Run: headless pygame with SDL's dummy video driver; simulated clock (each Clock.tick advances the game by its frame time, no real sleeping); random seed 0; keys injected as events and as key.get_pressed() state; mouse plan: one left click at the window centre at the start of phase 2, then a move to the lower-right quarter at the start of phase 3.
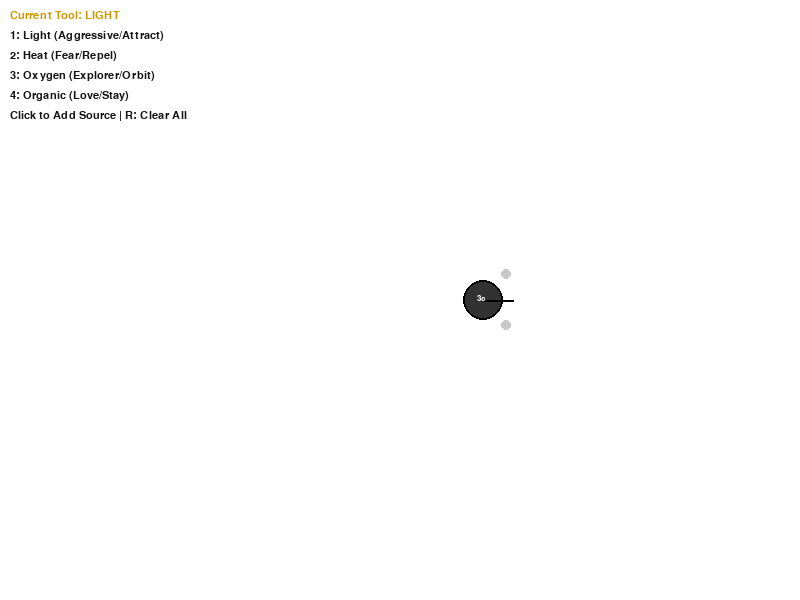
Frame 1 of 4 · flips 1–60 · no input
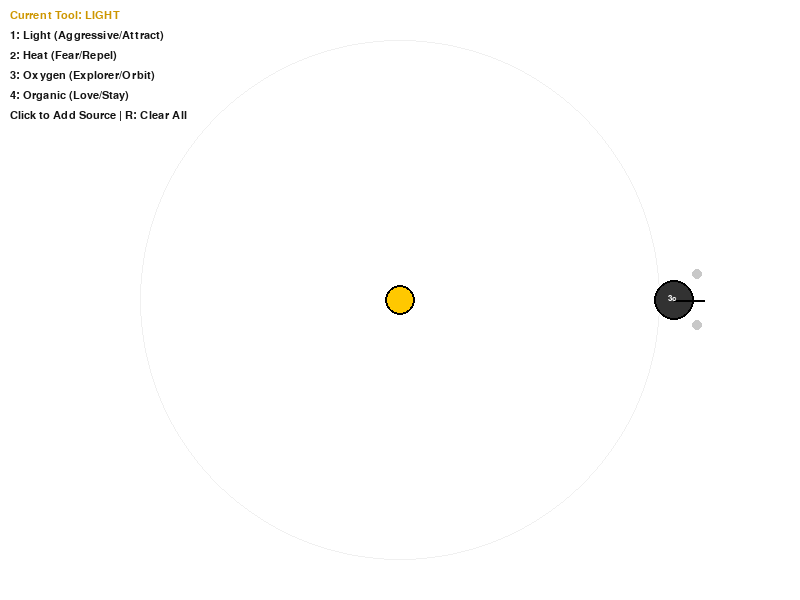
Frame 2 of 4 · flips 61–180 · clicked the window centre · tapped SPACE, RETURN · held RIGHT (→), D
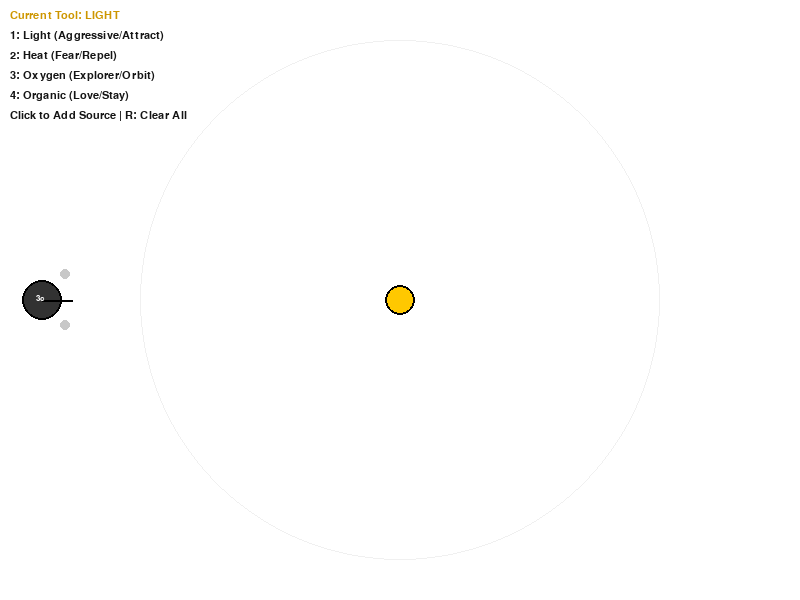
Frame 3 of 4 · flips 181–300 · moved the mouse to the lower-right quarter · held DOWN (↓), S
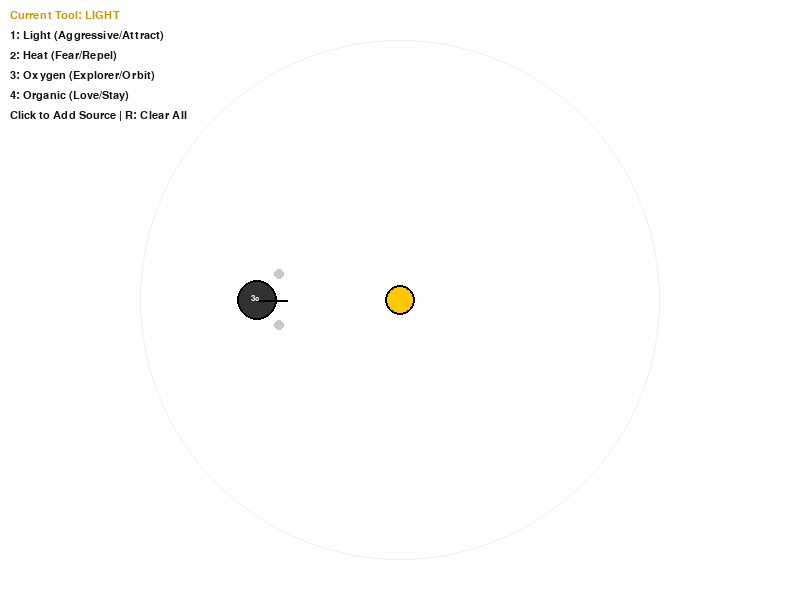
Frame 4 of 4 · flips 301–420 · held LEFT (←), A, UP (↑), W

The pygame program that drew these frames:

import pygame
import math
import random

pygame.init()

# -----------------------------------------------------------------------------
# CONSTANTS & CONFIG
# -----------------------------------------------------------------------------
WIDTH, HEIGHT = 800, 600
FPS = 60

# Colors (Anti-AI / Earthy Palette)
COLOR_BG = (255, 255, 255)
COLOR_VEHICLE = (50, 50, 50)  # Charcoal
COLOR_TEXT = (20, 20, 20)

# Source Colors
COLOR_LIGHT = (255, 200, 0)    # Yellow
COLOR_TEMP = (200, 60, 0)      # Burnt Orange
COLOR_OXYGEN = (100, 200, 255) # Air Blue
COLOR_ORGANIC = (100, 150, 50) # Earth Green

# Sensor tuning (per-sense radius and falloff that reflect the prose in vehicle3.md)
SENSOR_SETTINGS = {
    "light":   {"range": 260, "curve": 1.0},  # light bulbs felt far away so the vehicle can charge at them
    "temp":    {"range": 220, "curve": 1.0},  # heat sensed a bit closer, enough to dodge before contact
    "oxygen":  {"range": 280, "curve": 1.8},  # oxygen gradients are gentle, encourage wide exploratory arcs
    "organic": {"range": 150, "curve": 2.2},  # organic scent only strong when near, so it can truly settle
}

# Motor influence weights (speed delta contributed by a fully saturated sensor)
WEIGHTS = {
    "temp": 2.4,      # uncrossed excitatory (runs away)
    "light": 3.1,     # crossed excitatory (charges to destroy bulbs)
    "oxygen": 1.4,    # crossed inhibitory (orbits / drifts away when scarce)
    "organic": 2.6,   # uncrossed inhibitory (slows down to rest near food)
}

# -----------------------------------------------------------------------------
# CLASSES
# -----------------------------------------------------------------------------

class Source:
    def __init__(self, x, y, type_name):
        self.x = x
        self.y = y
        self.type = type_name  # 'light', 'temp', 'oxygen', 'organic'
        self.radius = 15
        
    def get_color(self):
        if self.type == 'light': return COLOR_LIGHT
        if self.type == 'temp': return COLOR_TEMP
        if self.type == 'oxygen': return COLOR_OXYGEN
        if self.type == 'organic': return COLOR_ORGANIC
        return (0, 0, 0)

    def draw(self, surface):
        # Draw a faint "range" circle to show where sensors kick in
        settings = SENSOR_SETTINGS[self.type]
        pygame.draw.circle(surface, (240, 240, 240), (int(self.x), int(self.y)), int(settings["range"]), 1)
        pygame.draw.circle(surface, self.get_color(), (int(self.x), int(self.y)), self.radius)
        pygame.draw.circle(surface, (0, 0, 0), (int(self.x), int(self.y)), self.radius, 2)

class VehicleThreeC:
    """
    Vehicle 3c: The Multisensorial Vehicle.
    Refined for visible behaviors: Rest, Attack, Flee, Explore.
    
    Sensors & Connections:
    1. Temperature -> Uncrossed Excitatory (2a behavior: Coward/Turns away)
    2. Light       -> Crossed Excitatory   (2b behavior: Aggressive/Turns toward)
    3. Oxygen      -> Crossed Inhibitory   (3b behavior: Explorer/Likes but orbits)
    4. Organic     -> Uncrossed Inhibitory (3a behavior: Lover/Stays close)
    """
    def __init__(self, x, y):
        self.x = x
        self.y = y
        self.radius = 20
        self.heading = 0 # Radians
        
        # Configuration
        self.sensor_dist = self.radius * 1.7
        self.sensor_angle = 0.85  # radians (~49 deg) to separate stimuli clearly across sensors
        
        # Tuned Physics
        self.base_speed = 1.4
        self.max_speed = 6.0
        self.min_speed = 0.05

    def get_sensor_pos(self, angle_offset):
        # Calculate sensor position in world space
        angle = self.heading + angle_offset
        sx = self.x + math.cos(angle) * self.sensor_dist
        sy = self.y + math.sin(angle) * self.sensor_dist
        return sx, sy

    def _sensor_strengths(self, sensor_pos, sources, target_type):
        """Aggregate normalized (0-1) stimulus strength for a single sensor."""
        sx, sy = sensor_pos
        config = SENSOR_SETTINGS[target_type]
        max_range = config["range"]
        curve = config["curve"]
        total = 0.0

        for src in sources:
            if src.type != target_type:
                continue
            dx = src.x - sx
            dy = src.y - sy
            dist = math.hypot(dx, dy)
            if dist >= max_range or dist == 0:
                continue
            strength = (max_range - dist) / max_range
            total += strength ** curve
        # cap to 1.0 so weights represent actual speed delta
        return min(total, 1.0)

    def update(self, sources):
        # Sensor Positions
        left_sensor = self.get_sensor_pos(self.sensor_angle)   # physically on vehicle's left
        right_sensor = self.get_sensor_pos(-self.sensor_angle) # physically on vehicle's right

        temp_l = self._sensor_strengths(left_sensor, sources, 'temp')
        temp_r = self._sensor_strengths(right_sensor, sources, 'temp')
        light_l = self._sensor_strengths(left_sensor, sources, 'light')
        light_r = self._sensor_strengths(right_sensor, sources, 'light')
        oxy_l = self._sensor_strengths(left_sensor, sources, 'oxygen')
        oxy_r = self._sensor_strengths(right_sensor, sources, 'oxygen')
        org_l = self._sensor_strengths(left_sensor, sources, 'organic')
        org_r = self._sensor_strengths(right_sensor, sources, 'organic')

        motor_l = self.base_speed
        motor_r = self.base_speed

        # Temperature (uncrossed excitatory)
        motor_l += temp_l * WEIGHTS["temp"]
        motor_r += temp_r * WEIGHTS["temp"]

        # Light (crossed excitatory)
        motor_l += light_r * WEIGHTS["light"]
        motor_r += light_l * WEIGHTS["light"]

        # Oxygen (crossed inhibitory)
        motor_l -= oxy_r * WEIGHTS["oxygen"]
        motor_r -= oxy_l * WEIGHTS["oxygen"]

        # Organic (uncrossed inhibitory)
        motor_l -= org_l * WEIGHTS["organic"]
        motor_r -= org_r * WEIGHTS["organic"]

        motor_l = max(self.min_speed, min(motor_l, self.max_speed))
        motor_r = max(self.min_speed, min(motor_r, self.max_speed))

        # Physics
        v_forward = (motor_l + motor_r) / 2
        
        # Turning Logic Fixed:
        # If Left Motor > Right Motor:
        #   Left side pushes harder -> Vehicle turns Clockwise (Right)
        #   Pygame Angle increases (+) -> Correct
        v_turn = (motor_l - motor_r) / (self.radius * 2.0) 
        
        self.heading += v_turn
        self.x += math.cos(self.heading) * v_forward
        self.y += math.sin(self.heading) * v_forward
        
        # Screen Wrap
        self.x %= WIDTH
        self.y %= HEIGHT

    def draw(self, surface):
        # Body
        pygame.draw.circle(surface, COLOR_VEHICLE, (int(self.x), int(self.y)), self.radius)
        # Rim
        pygame.draw.circle(surface, (0,0,0), (int(self.x), int(self.y)), self.radius, 2)
        
        # Sensors (Eyes)
        lx, ly = self.get_sensor_pos(self.sensor_angle)
        rx, ry = self.get_sensor_pos(-self.sensor_angle)
        pygame.draw.circle(surface, (200, 200, 200), (int(lx), int(ly)), 5)
        pygame.draw.circle(surface, (200, 200, 200), (int(rx), int(ry)), 5)
        
        # Direction
        ex = self.x + math.cos(self.heading) * (self.radius + 10)
        ey = self.y + math.sin(self.heading) * (self.radius + 10)
        pygame.draw.line(surface, (0,0,0), (self.x, self.y), (ex, ey), 2)
        
        # Label
        font = pygame.font.SysFont("consolas", 12)
        label = font.render("3c", True, (255, 255, 255))
        surface.blit(label, (self.x - 6, self.y - 6))

# -----------------------------------------------------------------------------
# MAIN SIMULATION
# -----------------------------------------------------------------------------

def main():
    screen = pygame.display.set_mode((WIDTH, HEIGHT))
    pygame.display.set_caption("Vehicle 3c - The Multisensorial")
    clock = pygame.time.Clock()
    font = pygame.font.SysFont("arial", 16)
    
    sources = []
    vehicle = VehicleThreeC(WIDTH//2, HEIGHT//2)
    
    current_source_type = 'light'
    
    running = True
    while running:
        # Event Handling
        for event in pygame.event.get():
            if event.type == pygame.QUIT:
                running = False
            
            # Mouse Click adds source
            if event.type == pygame.MOUSEBUTTONDOWN:
                mx, my = pygame.mouse.get_pos()
                sources.append(Source(mx, my, current_source_type))
                
            # Keyboard changes source type
            if event.type == pygame.KEYDOWN:
                if event.key == pygame.K_1: current_source_type = 'light'
                if event.key == pygame.K_2: current_source_type = 'temp'
                if event.key == pygame.K_3: current_source_type = 'oxygen'
                if event.key == pygame.K_4: current_source_type = 'organic'
                if event.key == pygame.K_r: sources = [] # Reset
                if event.key == pygame.K_SPACE: # Reset Vehicle
                    vehicle.x, vehicle.y = WIDTH//2, HEIGHT//2
                    vehicle.heading = 0

        # Update
        vehicle.update(sources)
        
        # Draw
        screen.fill(COLOR_BG)
        
        # Instructions
        info = [
            f"Current Tool: {current_source_type.upper()}",
            "1: Light (Aggressive/Attract)", 
            "2: Heat (Fear/Repel)", 
            "3: Oxygen (Explorer/Orbit)", 
            "4: Organic (Love/Stay)",
            "Click to Add Source | R: Clear All"
        ]
        
        for i, text in enumerate(info):
            col = COLOR_TEXT
            if "Tool" in text:
                if current_source_type == 'light': col = COLOR_LIGHT
                elif current_source_type == 'temp': col = COLOR_TEMP
                elif current_source_type == 'oxygen': col = COLOR_OXYGEN
                elif current_source_type == 'organic': col = COLOR_ORGANIC
                # Darken color for text readability on white
                col = tuple(max(0, c - 50) for c in col)
                
            lbl = font.render(text, True, col)
            screen.blit(lbl, (10, 10 + i * 20))

        for s in sources:
            s.draw(screen)
            
        vehicle.draw(screen)
        
        pygame.display.flip()
        clock.tick(FPS)

    pygame.quit()

if __name__ == "__main__":
    main()
